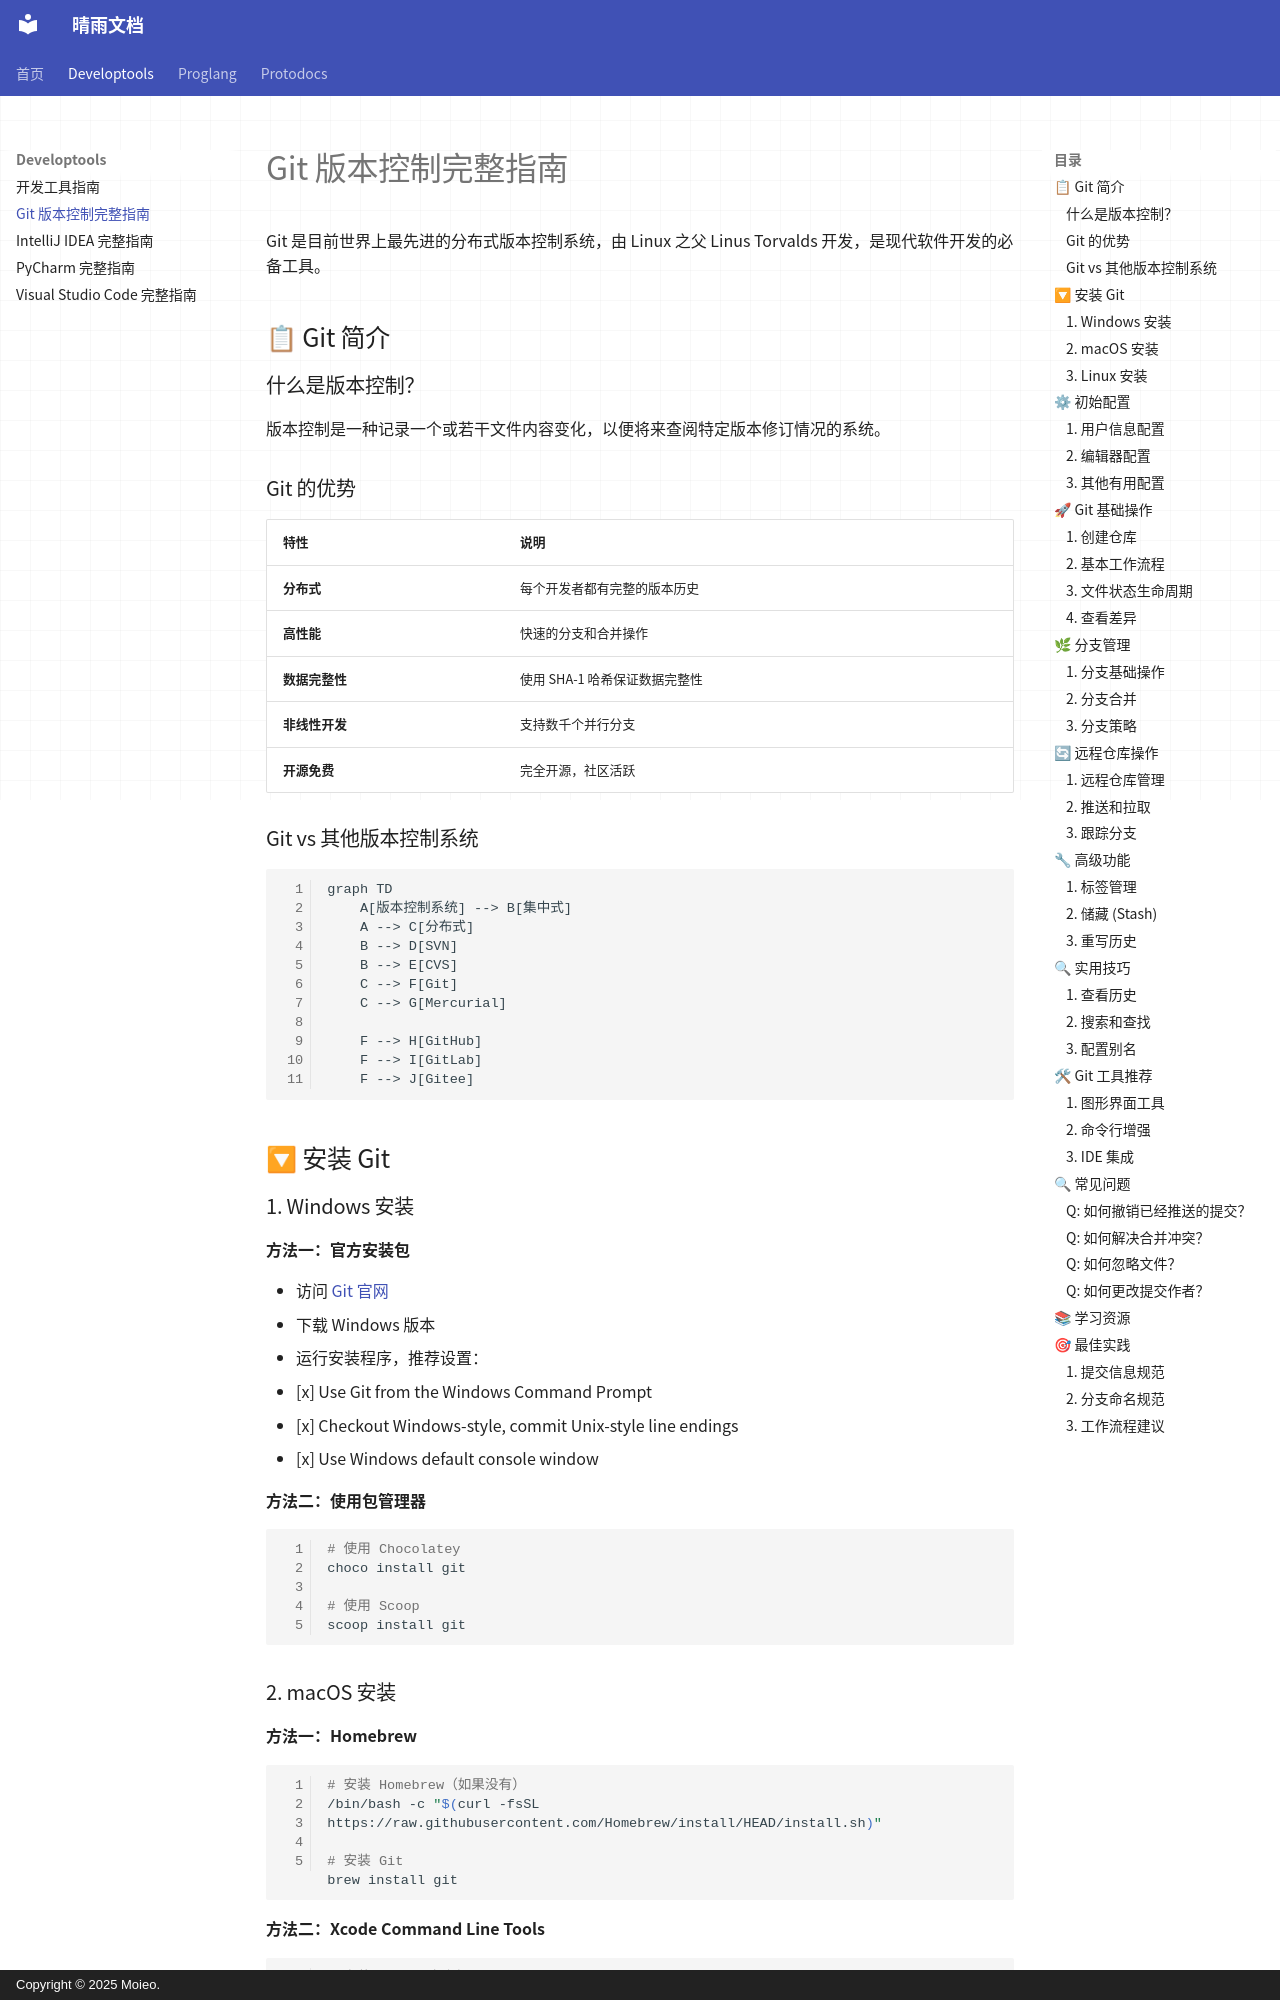

repository: moieo/qingyu-documents · page: developtools/git/index.html · generator: mkdocs · copyright: Copyright © 2025 Moieo.

# Git 版本控制完整指南

Git 是目前世界上最先进的分布式版本控制系统，由 Linux 之父 Linus Torvalds 开发，是现代软件开发的必备工具。

## 📋 Git 简介

### 什么是版本控制？

版本控制是一种记录一个或若干文件内容变化，以便将来查阅特定版本修订情况的系统。

### Git 的优势

| 特性 | 说明 |
|------|------|
| **分布式** | 每个开发者都有完整的版本历史 |
| **高性能** | 快速的分支和合并操作 |
| **数据完整性** | 使用 SHA-1 哈希保证数据完整性 |
| **非线性开发** | 支持数千个并行分支 |
| **开源免费** | 完全开源，社区活跃 |

### Git vs 其他版本控制系统

```mermaid
graph TD
    A[版本控制系统] --> B[集中式]
    A --> C[分布式]
    B --> D[SVN]
    B --> E[CVS]
    C --> F[Git]
    C --> G[Mercurial]
    
    F --> H[GitHub]
    F --> I[GitLab]
    F --> J[Gitee]
```

## 🔽 安装 Git

### 1. Windows 安装

**方法一：官方安装包**

- 访问 [Git 官网](https://git-scm.com/download/win)
- 下载 Windows 版本
- 运行安装程序，推荐设置：
   - [x] Use Git from the Windows Command Prompt
   - [x] Checkout Windows-style, commit Unix-style line endings
   - [x] Use Windows default console window

**方法二：使用包管理器**

```powershell
# 使用 Chocolatey
choco install git

# 使用 Scoop
scoop install git
```

### 2. macOS 安装

**方法一：Homebrew**

```bash
# 安装 Homebrew（如果没有）
/bin/bash -c "$(curl -fsSL https://raw.githubusercontent.com/Homebrew/install/HEAD/install.sh)"

# 安装 Git
brew install git
```

**方法二：Xcode Command Line Tools**

```bash
# 安装 Xcode 命令行工具
xcode-select --install
```
